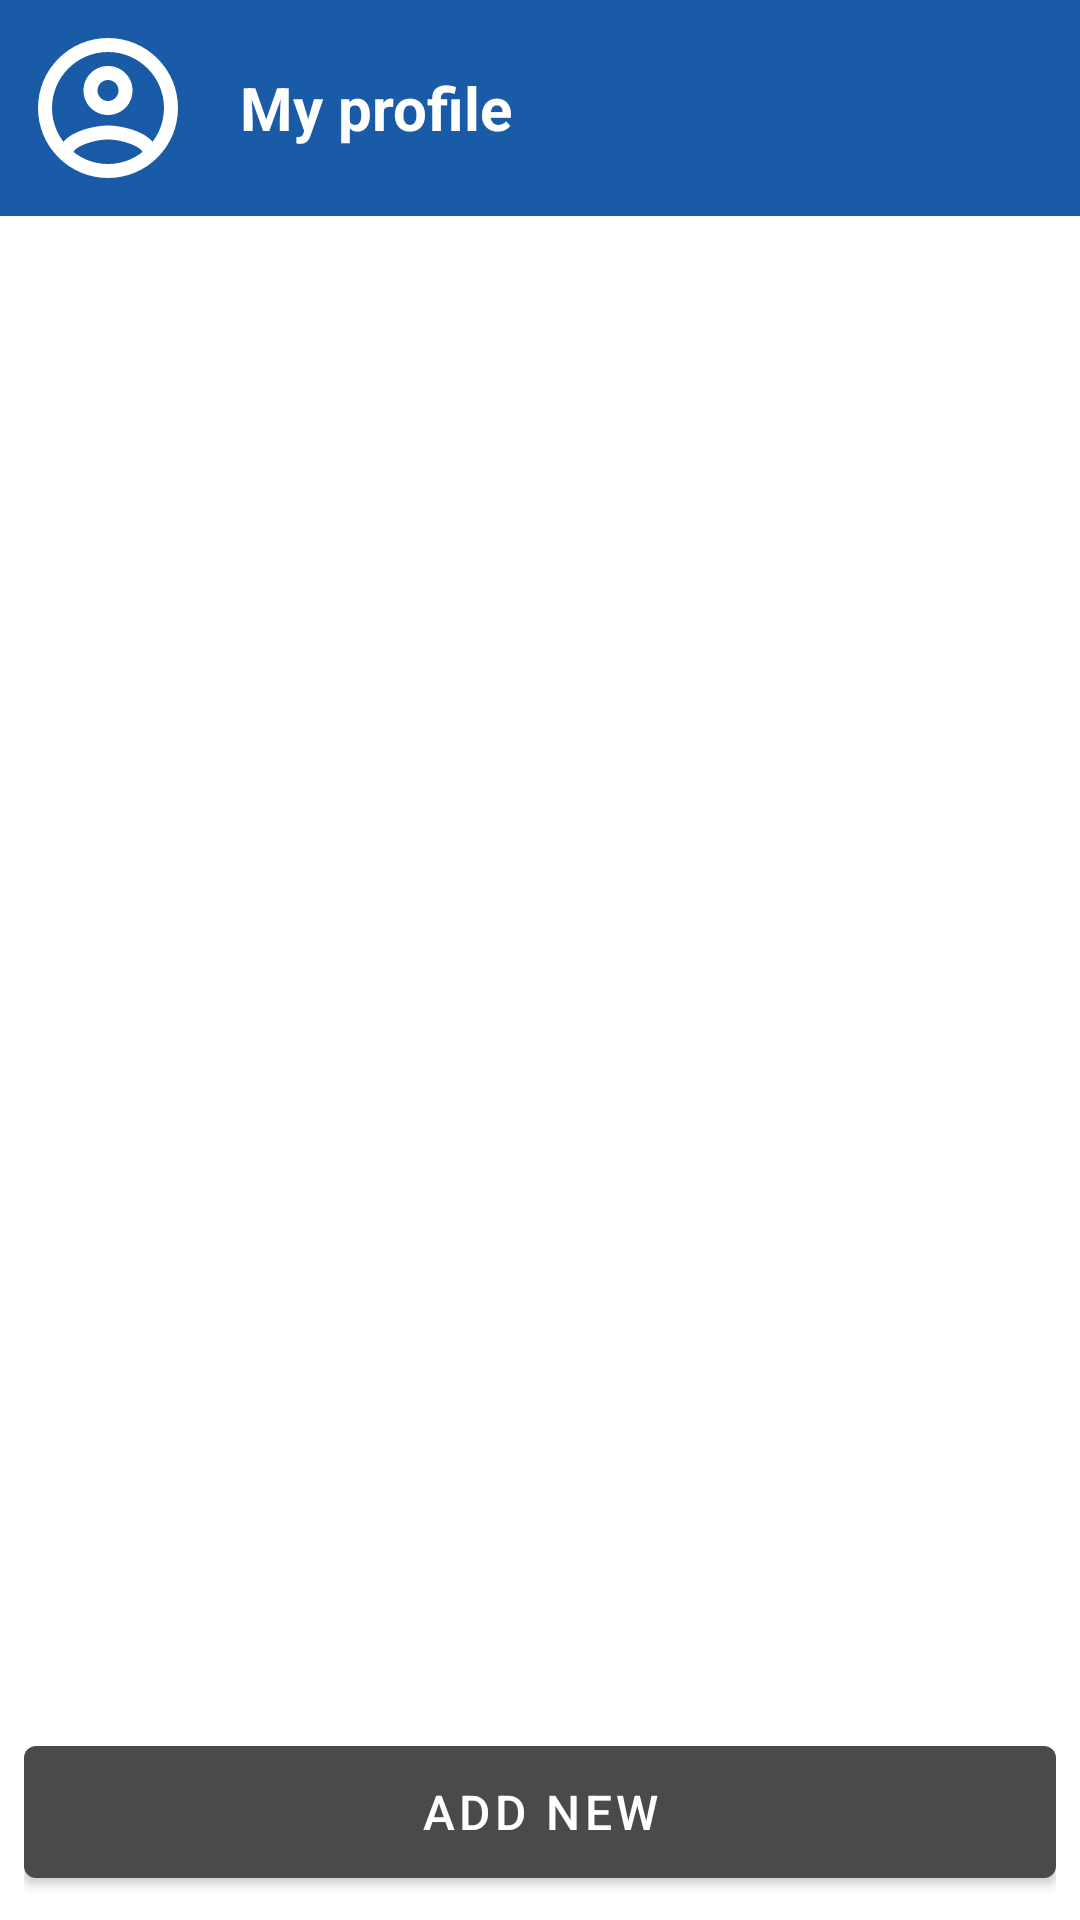

Layout XML and referenced resources for this Android screen:
<!-- AndroidManifest.xml: application theme Theme.FirebaseDemoApp -->
<!-- res/layout/activity_home_screen.xml -->
<?xml version="1.0" encoding="utf-8"?>
<LinearLayout xmlns:android="http://schemas.android.com/apk/res/android"
    xmlns:app="http://schemas.android.com/apk/res-auto"
    xmlns:tools="http://schemas.android.com/tools"
    android:layout_width="match_parent"
    android:layout_height="match_parent"
    android:animateLayoutChanges="true"
    android:orientation="vertical"
    tools:context=".MainActivity">

    <LinearLayout
        android:id="@+id/view_profile"
        android:layout_width="match_parent"
        android:layout_height="wrap_content"
        android:padding="8dp"
        android:background="@color/blue1">

        <ImageView
            android:id="@+id/profileImage"
            android:layout_width="56dp"
            android:layout_height="56dp"
            app:srcCompat="@drawable/ic_outline_account_circle_24" />

        <TextView
            android:layout_width="match_parent"
            android:layout_height="match_parent"
            android:layout_marginStart="16dp"
            android:gravity="start|center"
            android:textSize="20sp"
            android:textStyle="bold"
            android:textColor="@color/white"
            android:text="My profile" />

    </LinearLayout>

    <LinearLayout
        android:id="@+id/view_creating_db"
        android:layout_width="match_parent"
        android:layout_height="wrap_content"
        android:gravity="center"
        android:visibility="gone">

        <ProgressBar
            android:layout_width="56dp"
            android:layout_height="56dp"
            android:padding="16dp" />

        <TextView
            android:id="@+id/tv_database"
            android:layout_width="wrap_content"
            android:layout_height="match_parent"
            android:gravity="center"
            android:text="Creating database" />
    </LinearLayout>

    <androidx.appcompat.widget.SearchView
        android:id="@+id/search_view"
        android:layout_width="match_parent"
        android:layout_height="wrap_content"
        android:paddingStart="-8dp"
        android:visibility="gone"
        app:iconifiedByDefault="false"
        app:queryHint="Type here to search" />

    <RelativeLayout
        android:id="@+id/view_data"
        android:layout_width="match_parent"
        android:layout_height="match_parent"
        android:padding="8dp">

        <androidx.recyclerview.widget.RecyclerView
            android:id="@+id/recycler"
            android:layout_width="match_parent"
            android:layout_height="match_parent"
            android:layout_above="@id/button"
            android:clipToPadding="false"
            android:padding="4dp"
            app:layoutManager="androidx.recyclerview.widget.LinearLayoutManager" />

        <com.google.android.material.button.MaterialButton
            android:id="@+id/button"
            android:layout_width="match_parent"
            android:layout_height="56dp"
            android:layout_alignParentBottom="true"
            android:textSize="16sp"
            android:text="Add new"
            app:layout_constraintBottom_toBottomOf="parent"
            app:layout_constraintEnd_toEndOf="parent"
            app:layout_constraintHorizontal_bias="0.0"
            app:layout_constraintStart_toStartOf="parent" />
    </RelativeLayout>
</LinearLayout>
<!-- resources referenced by this layout -->
<resources>
  <color name="blue1">#1a5ba7</color>
  <color name="white">#FFFFFFFF</color>
  <!-- drawable ic_outline_account_circle_24 (drawable) -->
  <vector xmlns:android="http://schemas.android.com/apk/res/android"
      android:width="24dp"
      android:height="24dp"
      android:viewportWidth="24"
      android:viewportHeight="24"
      >
    <path
        android:fillColor="@color/white"
        android:pathData="M12,2C6.48,2 2,6.48 2,12s4.48,10 10,10 10,-4.48 10,-10S17.52,2 12,2zM7.07,18.28c0.43,-0.9 3.05,-1.78 4.93,-1.78s4.51,0.88 4.93,1.78C15.57,19.36 13.86,20 12,20s-3.57,-0.64 -4.93,-1.72zM18.36,16.83c-1.43,-1.74 -4.9,-2.33 -6.36,-2.33s-4.93,0.59 -6.36,2.33C4.62,15.49 4,13.82 4,12c0,-4.41 3.59,-8 8,-8s8,3.59 8,8c0,1.82 -0.62,3.49 -1.64,4.83zM12,6c-1.94,0 -3.5,1.56 -3.5,3.5S10.06,13 12,13s3.5,-1.56 3.5,-3.5S13.94,6 12,6zM12,11c-0.83,0 -1.5,-0.67 -1.5,-1.5S11.17,8 12,8s1.5,0.67 1.5,1.5S12.83,11 12,11z"/>
  </vector>
  <style name="Theme.FirebaseDemoApp" parent="Theme.MaterialComponents.Light.NoActionBar">
          
          <item name="colorPrimary">@color/black4</item>
          <item name="colorPrimaryVariant">@color/blue1</item>
          <item name="colorOnPrimary">@color/white</item>
          
          <item name="colorSecondary">@color/blue2</item>
          <item name="colorSecondaryVariant">@color/blue1</item>
          <item name="colorOnSecondary">@color/black</item>
          
          
          <item name="windowActionBar">false</item>
          <item name="windowNoTitle">true</item>
          <item name="android:statusBarColor">@color/white</item>
          <item name="android:navigationBarColor">@color/white</item>
          <item name="android:windowLightStatusBar" tools:targetApi="m">true</item>
          <item name="android:windowLightNavigationBar" tools:targetApi="o_mr1">true</item>
      </style>
  <color name="black4">#4a4a4a</color>
  <color name="blue2">#3371c6</color>
  <color name="black">#FF000000</color>
</resources>
